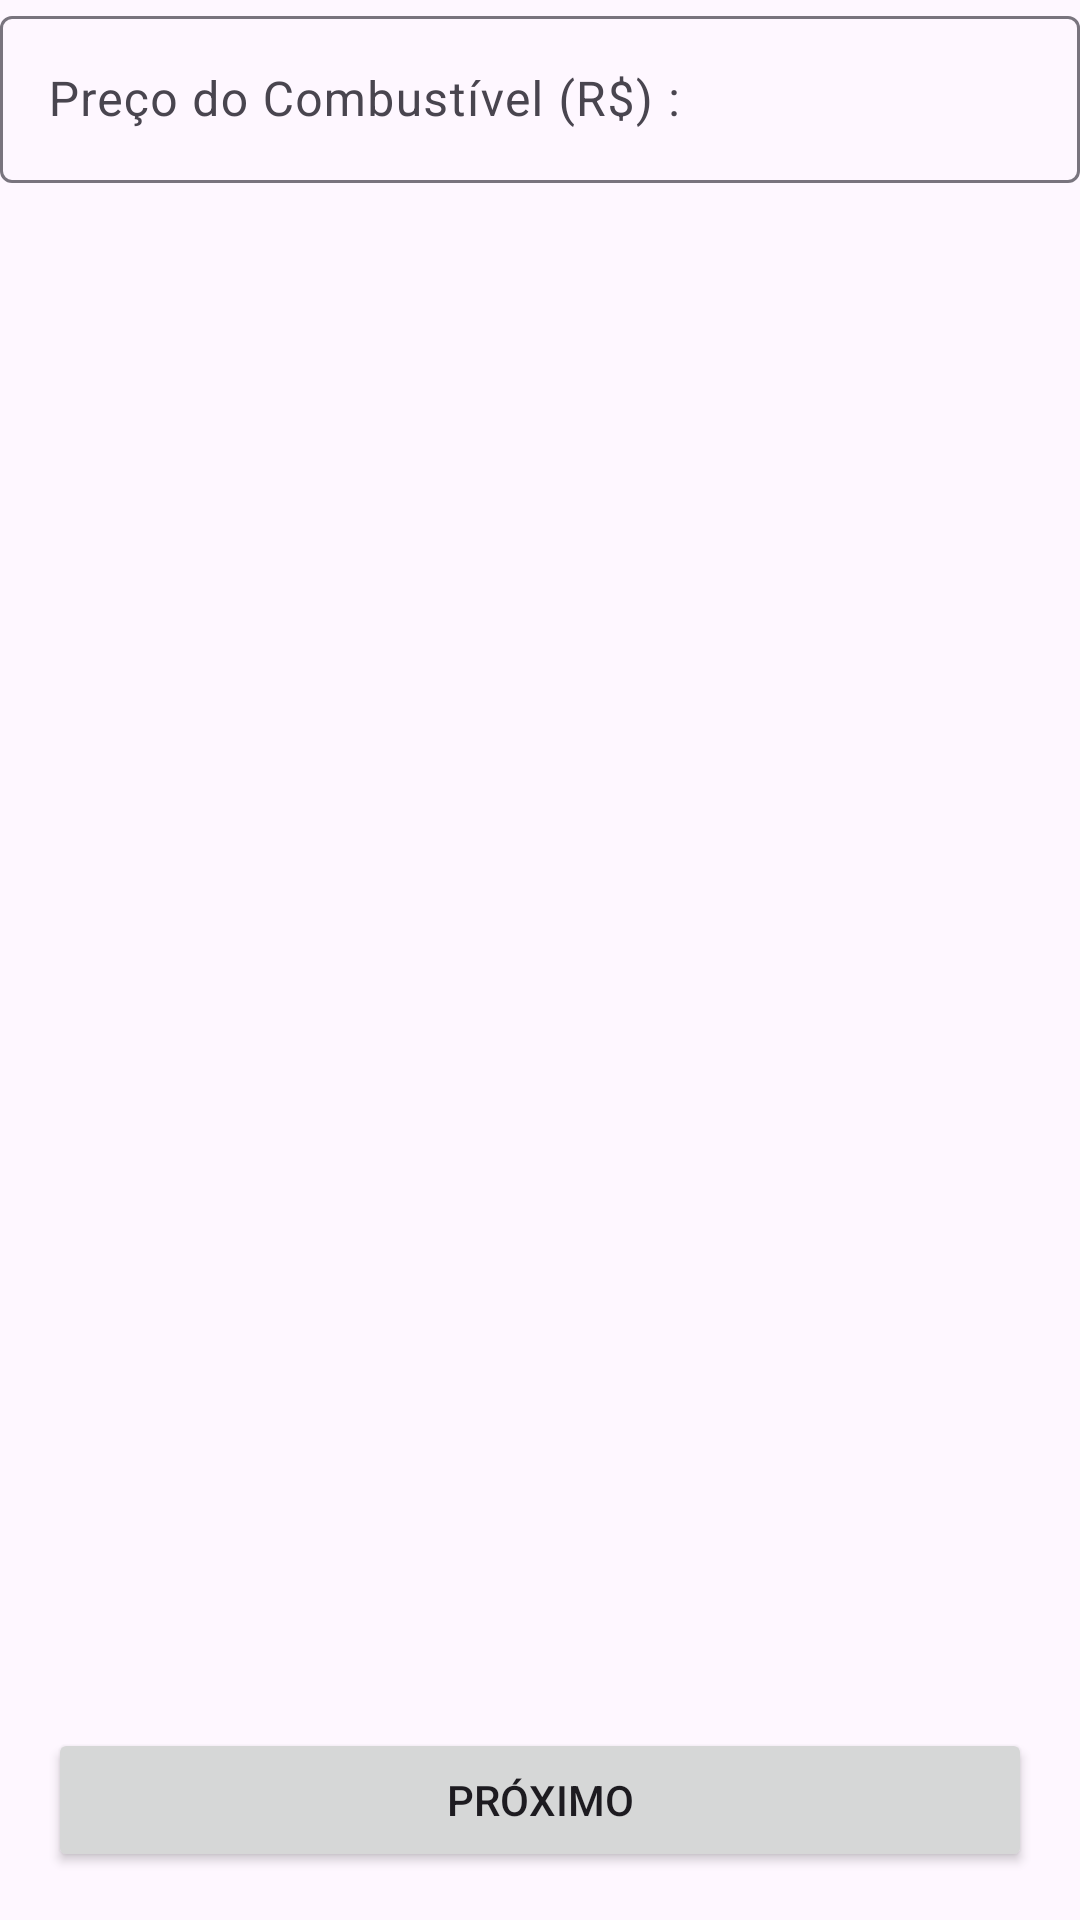

Android layout source for this screen:
<!-- AndroidManifest.xml: application theme Theme.DevSpaceAPP -->
<!-- res/layout/activity_tela4.xml -->
<?xml version="1.0" encoding="utf-8"?>
<androidx.constraintlayout.widget.ConstraintLayout xmlns:android="http://schemas.android.com/apk/res/android"
    xmlns:app="http://schemas.android.com/apk/res-auto"
    xmlns:tools="http://schemas.android.com/tools"
    android:id="@+id/main"
    android:layout_width="match_parent"
    android:layout_height="match_parent"
    tools:context=".TelaActivity4">

    <com.google.android.material.textfield.TextInputLayout
        android:layout_width="match_parent"
        android:layout_height="wrap_content"
        app:layout_constraintEnd_toEndOf="parent"
        app:layout_constraintStart_toStartOf="parent"
        app:layout_constraintTop_toTopOf="parent">

        <com.google.android.material.textfield.TextInputEditText
            android:id="@+id/edt_preco"
            android:layout_width="match_parent"
            android:layout_height="wrap_content"
            android:inputType="numberDecimal"
            android:hint="Preço do Combustível (R$) :" />
    </com.google.android.material.textfield.TextInputLayout>

    <Button
        android:id="@+id/btn_proximo_4"
        android:layout_width="match_parent"
        android:layout_margin="16dp"
        android:layout_height="wrap_content"
        android:text="Próximo"
        app:layout_constraintBottom_toBottomOf="parent"
        app:layout_constraintEnd_toEndOf="parent"
        app:layout_constraintStart_toStartOf="parent" />
</androidx.constraintlayout.widget.ConstraintLayout>
<!-- resources referenced by this layout -->
<resources>
  <style name="Theme.DevSpaceAPP" parent="Base.Theme.DevSpaceAPP" />
  <style name="Base.Theme.DevSpaceAPP" parent="Theme.Material3.DayNight.NoActionBar">
          
         <item name="colorPrimary">@color/primary_key200</item>
      </style>
  <color name="primary_key200">#4B0082</color>
</resources>
